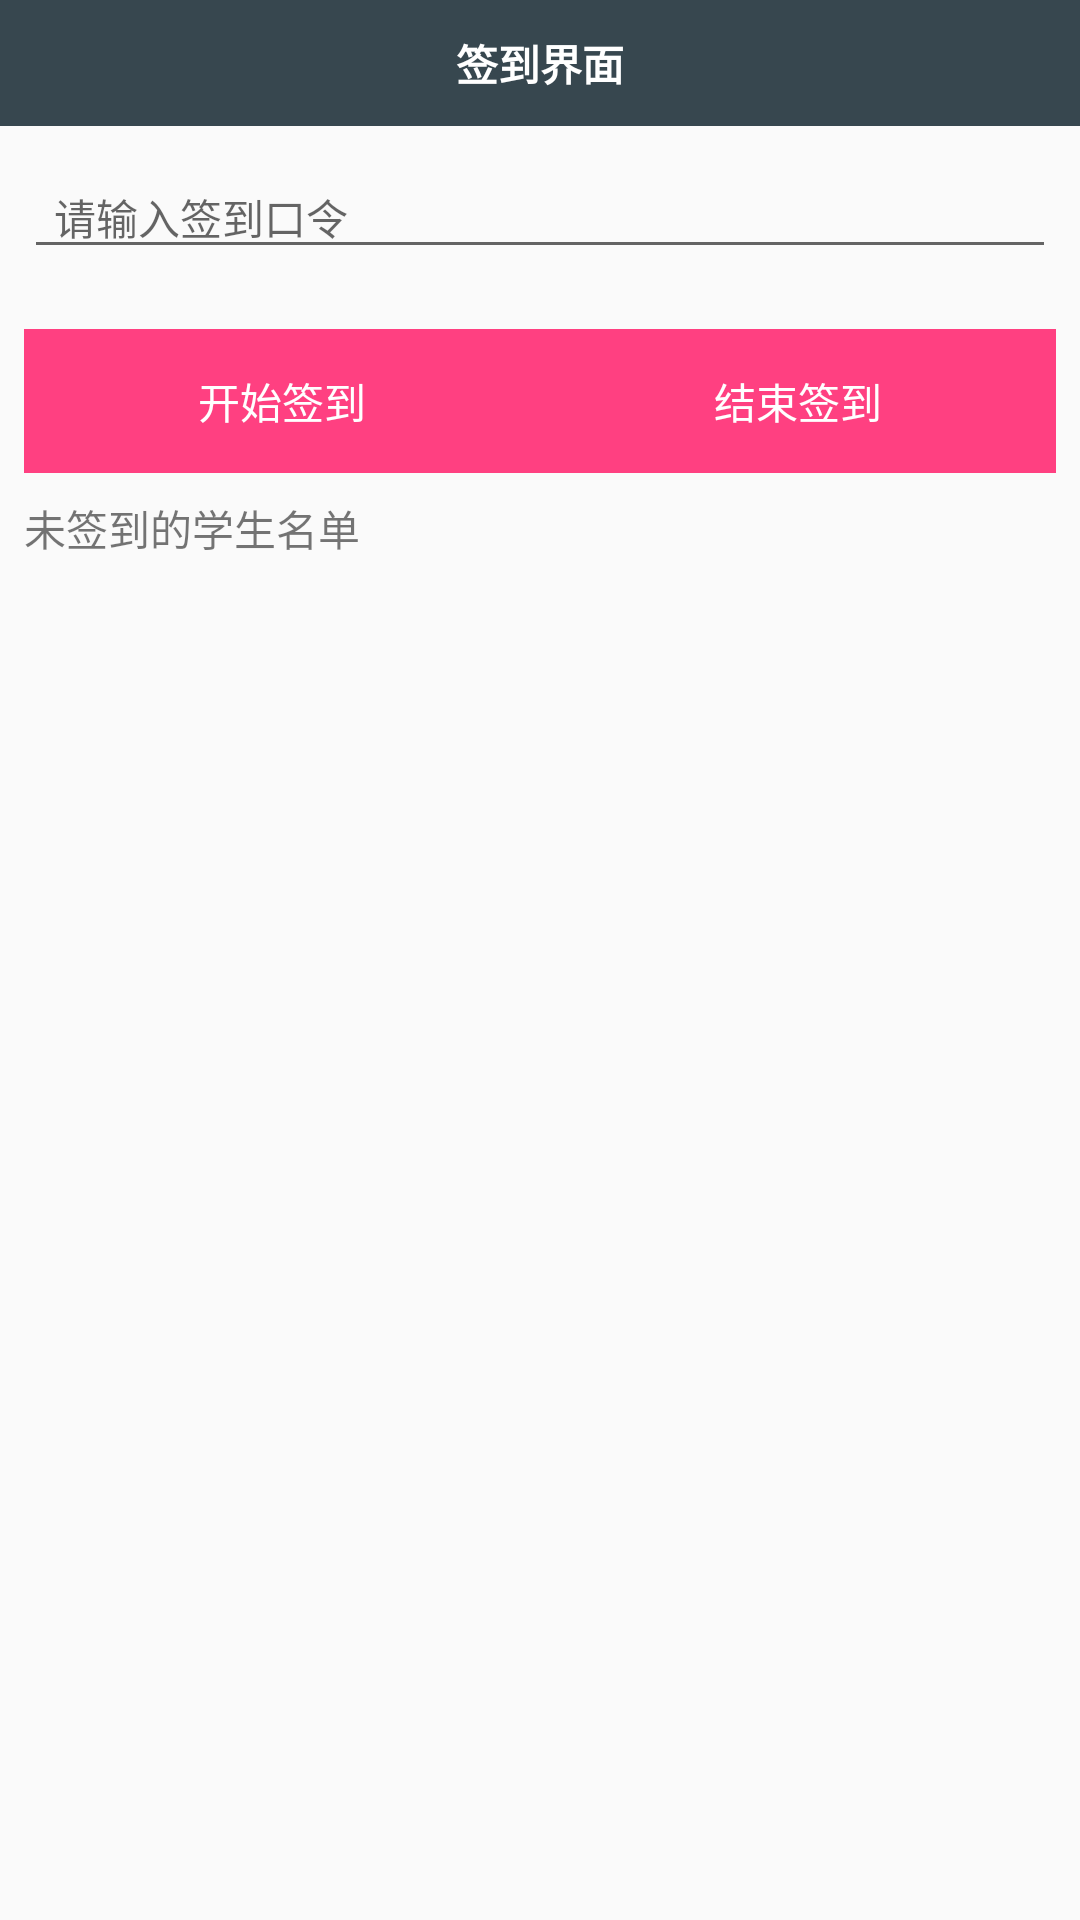

Produce the Android XML layout that renders to this screen, including the resource entries it uses.
<!-- AndroidManifest.xml: application theme AppTheme -->
<!-- res/layout/activity_signed.xml -->
<?xml version="1.0" encoding="utf-8"?>
<RelativeLayout xmlns:android="http://schemas.android.com/apk/res/android"
    xmlns:app="http://schemas.android.com/apk/res-auto"
    xmlns:tools="http://schemas.android.com/tools"
    android:layout_width="match_parent"
    android:layout_height="match_parent"
    tools:context="com.example.administrator.wclass.classFuture.inner.doSome.SignedActivity">

    <android.support.design.widget.AppBarLayout
        android:id="@+id/appbar_signed"
        android:layout_width="match_parent"
        android:layout_height="42dp">
        <RelativeLayout
            android:layout_width="match_parent"
            android:layout_height="match_parent">
            <ImageView
                android:src="@drawable/ic_arrow_back_black_24dp"
                android:layout_marginLeft="5dp"
                android:layout_centerVertical="true"
                android:layout_width="30dp"
                android:layout_height="30dp" />
            <TextView
                android:textStyle="bold"
                android:textColor="@color/colorWhite"
                android:gravity="center"
                android:text="签到界面"
                android:layout_width="match_parent"
                android:layout_height="match_parent" />
        </RelativeLayout>

    </android.support.design.widget.AppBarLayout>
    <EditText
        android:textColor="#bcbaba"
        android:textSize="14sp"
        android:id="@+id/key_edit"
        android:layout_marginRight="8dp"
        android:layout_marginLeft="8dp"
        android:paddingLeft="10dp"
        android:layout_below="@+id/appbar_signed"
        android:layout_marginTop="10dp"
        android:layout_width="match_parent"
        android:layout_height="wrap_content"
        android:hint="请输入签到口令"
        tools:layout_editor_absoluteX="16dp"
        tools:layout_editor_absoluteY="81dp" />
    <LinearLayout
        android:id="@+id/layout_se"
        android:weightSum="2"
        android:layout_marginLeft="8dp"
        android:layout_marginRight="8dp"
        android:layout_marginTop="20dp"
        android:layout_below="@+id/key_edit"
        android:orientation="horizontal"
        android:layout_width="match_parent"
        android:layout_height="wrap_content">
        <Button
            android:textColor="@color/colorWhite"
            android:background="@color/colorAccent"
            android:text="开始签到"
            android:layout_weight="1"
            android:layout_below="@id/key_edit"
            android:id="@+id/start_signed_btn"
            android:layout_width="wrap_content"
            android:layout_height="wrap_content" />


        <Button
            android:textColor="@color/colorWhite"
            android:background="@color/colorAccent"
            android:text="结束签到"
            android:layout_weight="1"
            android:id="@+id/end_signed_btn"
            android:layout_width="wrap_content"
            android:layout_height="wrap_content" />
    </LinearLayout>
    <TextView
        android:gravity="center_vertical"
        android:id="@+id/text_signed"
        android:text ="未签到的学生名单"
        android:layout_margin="8dp"
        android:layout_below="@id/layout_se"
        android:layout_marginTop="10dp"
        android:layout_width="match_parent"
        android:layout_height="wrap_content" />
    <TextView
        android:textSize="15sp"
        android:text=""
        android:layout_marginRight="8dp"
        android:layout_marginLeft="8dp"
        android:layout_below="@+id/text_signed"
        android:id="@+id/signed_no_text"
        android:layout_width="match_parent"
        android:layout_height="wrap_content" />


</RelativeLayout>
<!-- resources referenced by this layout -->
<resources>
  <color name="colorAccent">#FF4081</color>
  <color name="colorWhite">#ffff</color>
  <style name="AppTheme" parent="Theme.AppCompat.Light.NoActionBar">
          
          <item name="colorPrimary">#37474f</item>
          <item name="colorPrimaryDark">#37474f</item>
          <item name="colorAccent">@color/colorAccent</item>
      </style>
</resources>
